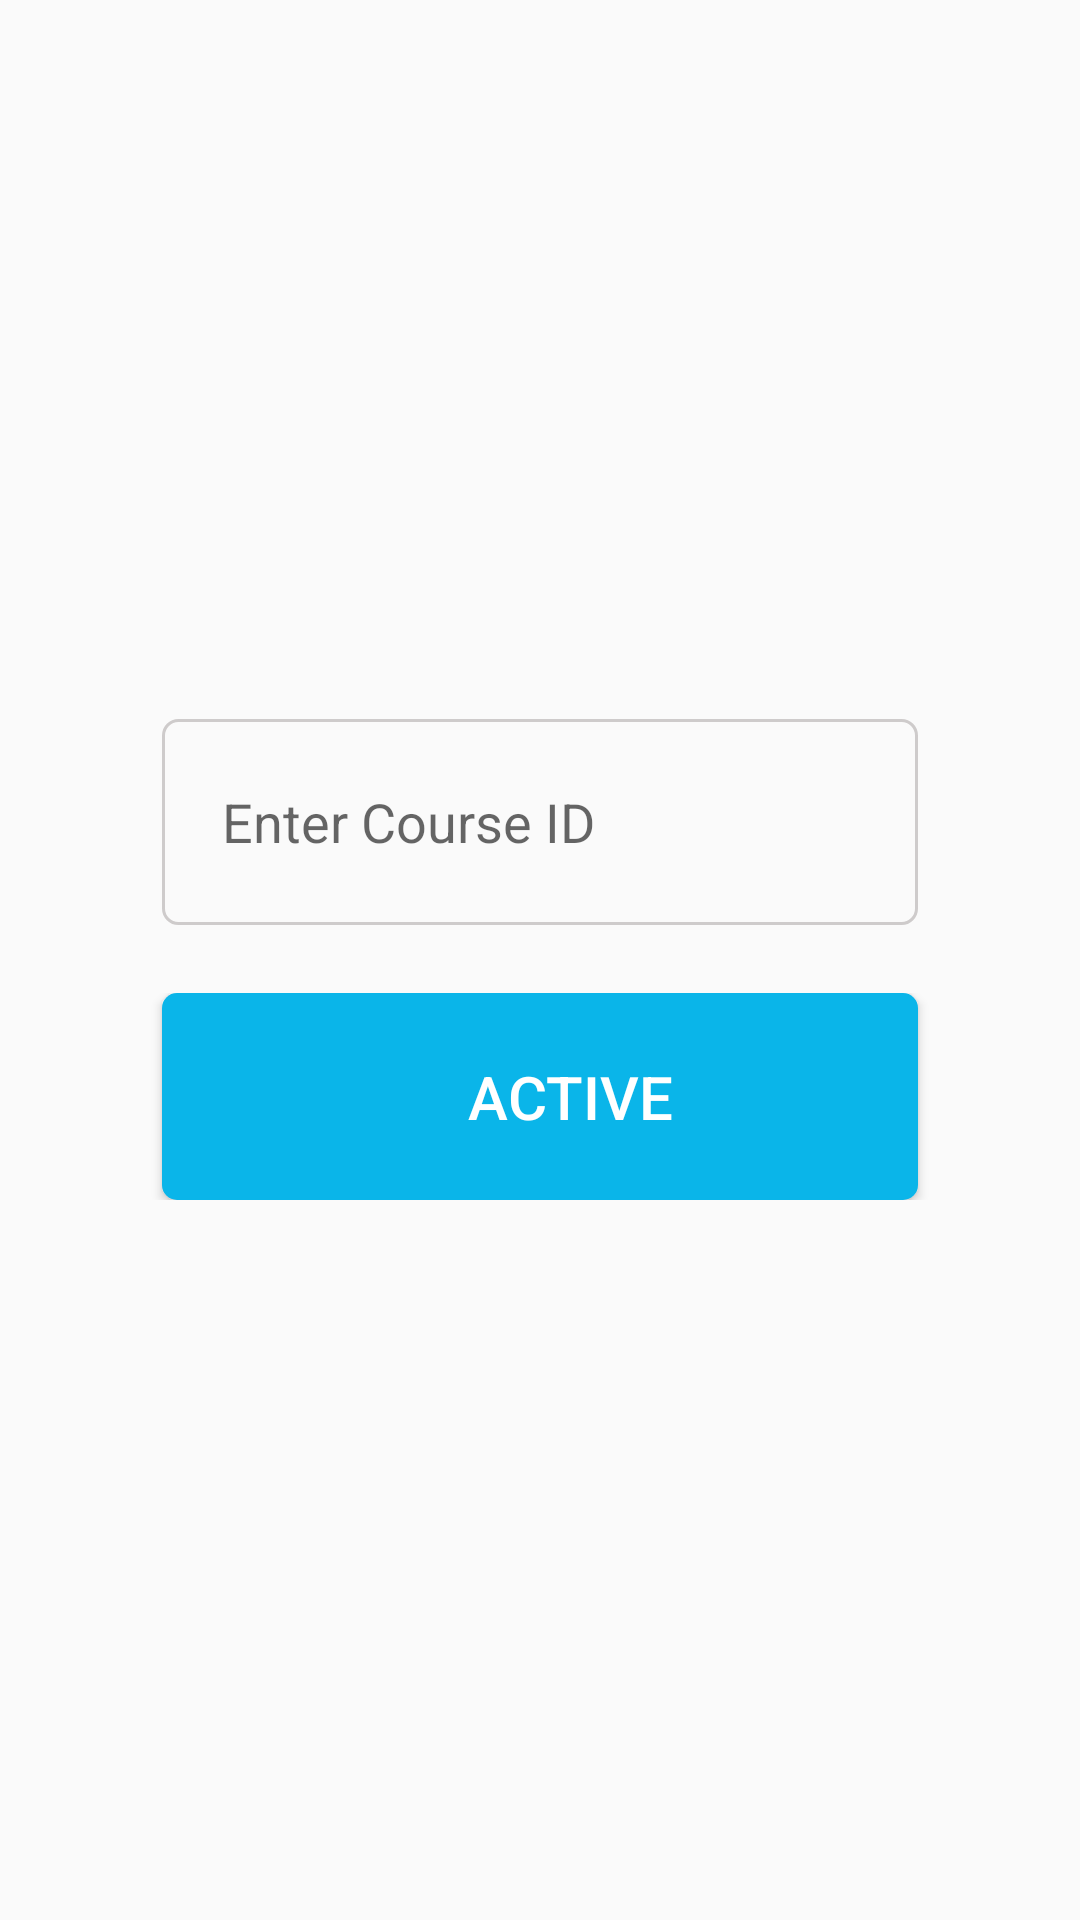

Layout XML and referenced resources for this Android screen:
<!-- AndroidManifest.xml: application theme AppTheme -->
<!-- res/layout/activity_trainee.xml -->
<?xml version="1.0" encoding="utf-8"?>
<LinearLayout xmlns:android="http://schemas.android.com/apk/res/android"
    xmlns:tools="http://schemas.android.com/tools"
    android:id="@+id/log_in"
    android:layout_width="match_parent"
    android:layout_height="match_parent"
    android:gravity="center"
    android:orientation="vertical"
    android:weightSum="13"
    tools:context="com.fyp.Activities.SignIn">

    <LinearLayout
        android:layout_width="match_parent"
        android:layout_height="0dp"
        android:layout_weight="7"
        android:gravity="center"
        android:orientation="vertical"
        android:weightSum="15">

        <LinearLayout
            android:layout_width="match_parent"
            android:layout_height="0dp"
            android:layout_weight="3"
            android:gravity="center"
            android:weightSum="10">

            <EditText
                android:id="@+id/course_id"
                android:layout_width="0dp"
                android:layout_height="match_parent"
                android:layout_weight="7"
                android:textCursorDrawable="@null"
                android:background="@drawable/edit_text_bg"
                android:hint="Enter Course ID"
                android:inputType="number"
                android:paddingLeft="20dp"
                android:textColor="@android:color/black" />
        </LinearLayout>

        <View
            android:layout_width="match_parent"
            android:layout_height="0dp"
            android:layout_weight="1" />

        <LinearLayout
            android:layout_width="match_parent"
            android:layout_height="0dp"
            android:layout_weight="3"
            android:gravity="center"
            android:weightSum="10">

            <Button
                android:id="@+id/active"
                android:layout_width="0dp"
                android:layout_height="match_parent"
                android:layout_weight="7"
                android:background="@drawable/button"
                android:inputType="textEmailAddress"
                android:paddingLeft="20dp"
                android:text="ACTIVE"
                android:textColor="@android:color/white"
                android:textSize="20sp" />
        </LinearLayout>
    </LinearLayout>
</LinearLayout>
<!-- resources referenced by this layout -->
<resources>
  <!-- drawable button (drawable-xhdpi) -->
  <?xml version="1.0" encoding="utf-8"?>
  <selector xmlns:android="http://schemas.android.com/apk/res/android" >
      <item android:state_pressed="true" >
          <shape android:shape="rectangle"  >
              <corners android:radius="5dip" />
              <stroke android:width="2dip" android:color="@android:color/white" />
              <gradient android:angle="-90" android:startColor="@color/dark_ferozi_color" android:endColor="@color/dark_ferozi_color"  />
          </shape>
      </item>
      <item>
          <shape android:shape="rectangle">
              <corners android:radius="5dip"/>
              <gradient android:angle="-90" android:startColor="@color/ferozi_color" android:endColor="@color/ferozi_color"/>
          </shape>
      </item>
  </selector>
  <!-- drawable edit_text_bg (drawable-xhdpi) -->
  <?xml version="1.0" encoding="utf-8"?>
  <selector xmlns:android="http://schemas.android.com/apk/res/android" >
      <item android:state_pressed="true" >
          <shape android:shape="rectangle"  >
              <corners android:radius="5dip" />
              <stroke android:width="2dip" android:color="@color/light_black_color" />
              <gradient android:angle="-90" android:startColor="@android:color/transparent" android:endColor="@android:color/transparent"  />
          </shape>
      </item>
      <item android:state_focused="true">
          <shape android:shape="rectangle"  >
              <corners android:radius="5dip" />
              <stroke android:width="2dip" android:color="@color/light_black_color" />
          </shape>
      </item>
      <item>
          <shape android:shape="rectangle">
              <corners android:radius="5dip"/>
              <stroke android:width="1dip" android:color="@color/light_black_color"/>
              <gradient android:angle="-90" android:startColor="@android:color/transparent" android:endColor="@android:color/transparent"/>
          </shape>
      </item>
  </selector>
  <style name="AppTheme" parent="Theme.AppCompat.Light.NoActionBar">
          
          <item name="colorPrimary">@color/colorPrimary</item>
          <item name="colorPrimaryDark">@color/colorPrimaryDark</item>
          <item name="colorAccent">@color/colorAccent</item>
      </style>
  <color name="dark_ferozi_color">#049cca</color>
  <color name="ferozi_color">#0ab5e9</color>
  <color name="light_black_color">#cecbcb</color>
  <color name="colorPrimary">#68647c</color>
  <color name="colorPrimaryDark">#4B485B</color>
  <color name="colorAccent">#f7f7f7</color>
</resources>
